Run: headless pygame with SDL's dummy video driver; simulated clock (each Clock.tick advances the game by its frame time, no real sleeping); random seed 0; keys injected as events and as key.get_pressed() state; no mouse input.
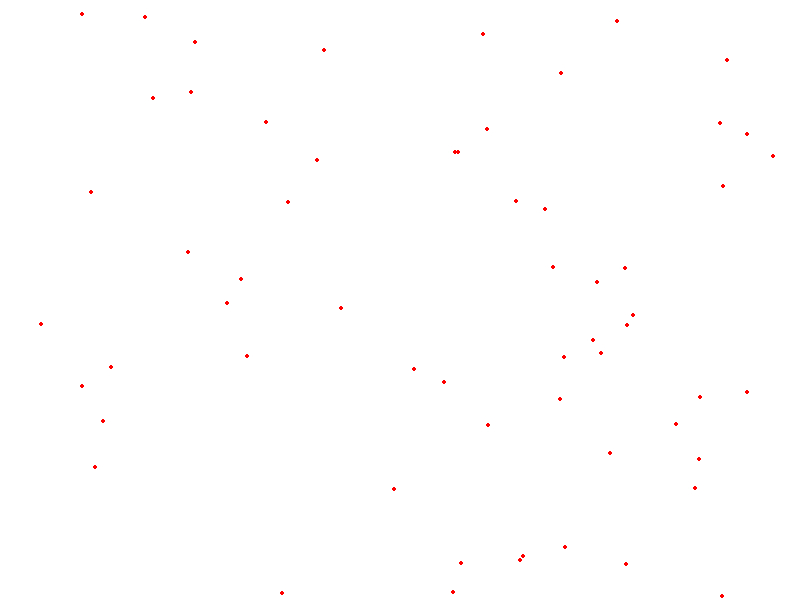
Frame 1 of 4 · flips 1–60 · no input
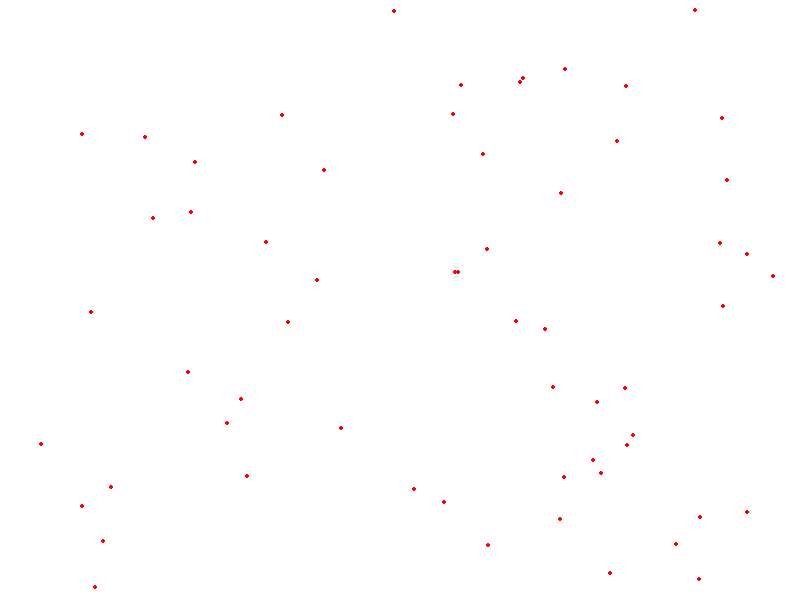
Frame 2 of 4 · flips 61–180 · tapped SPACE, RETURN · held RIGHT (→), D
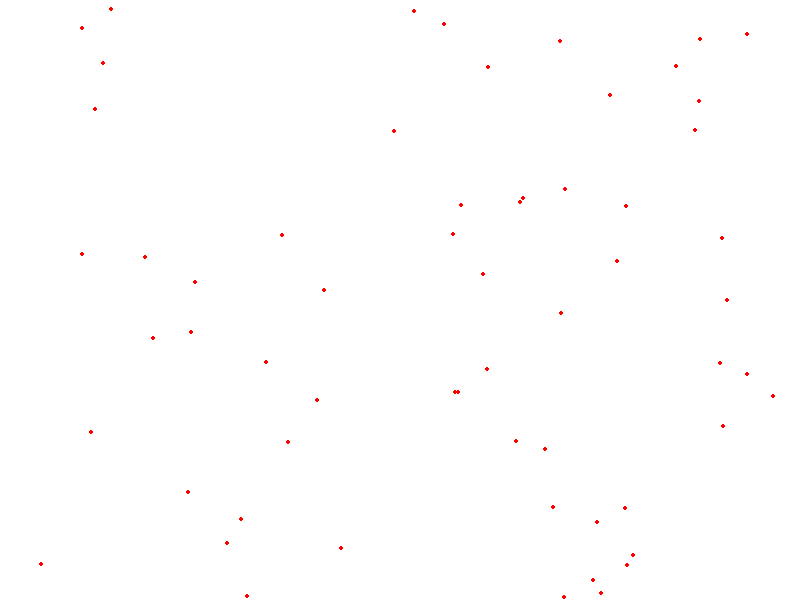
Frame 3 of 4 · flips 181–300 · held DOWN (↓), S
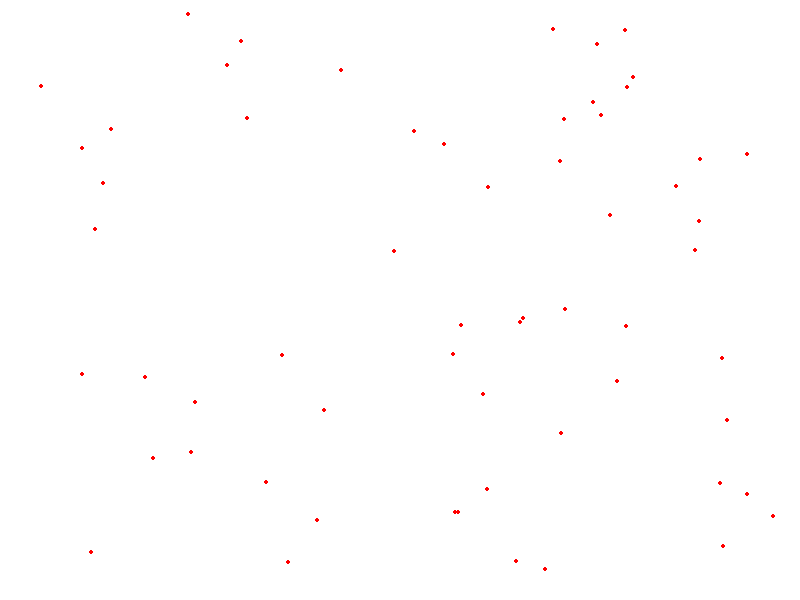
Frame 4 of 4 · flips 301–420 · held LEFT (←), A, UP (↑), W

The pygame program that drew these frames:

import pygame, sys, random
pygame.init()

# VARIABLES
    # Screen size
size = (800, 600)
    # Colors
white = (255,255,255)
red = (255,0,0)
    # Coordenadas
coord_lista = []
for i in range(60):
    x = random.randint(0, 800)
    y = random.randint(0, 600)
    coord_lista.append([x,y])
    # Time
time= 20

screen = pygame.display.set_mode(size)
clock = pygame.time.Clock()

while True:
    for event in pygame.event.get():
        if event.type == pygame.QUIT: sys.exit()
# ------ LOGICA

# ------ LOGICA

    screen.fill(white)
# ------ ZONA DIBUJO
    for coor in coord_lista:
        pygame.draw.circle(screen, red, coor, (2)) 
        coor[1]+=1
        if(coor[1]>=598):
            coor[1]=0
            #coor[1]-=1

    

# ------ ZONA DIBUJO
    pygame.display.flip()
    clock.tick(time)
